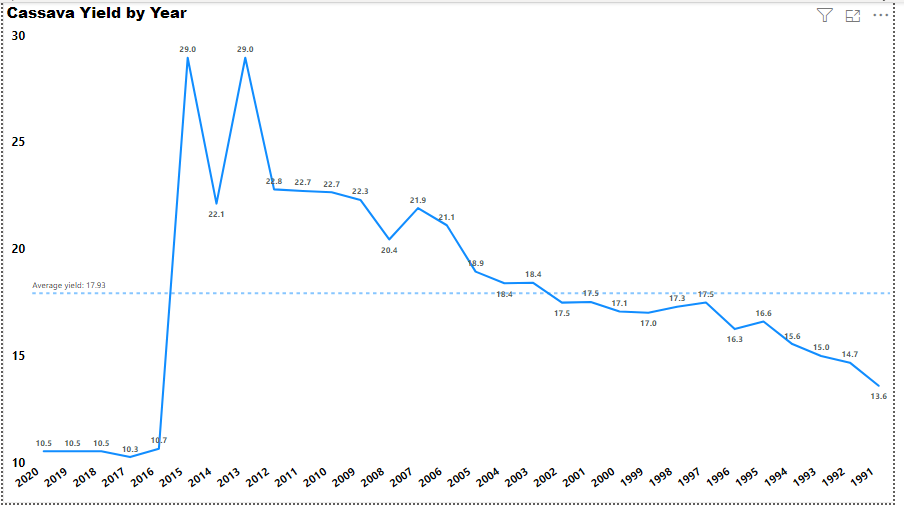

Source data for this figure (header and first rows):
Year, PRODUCTION, AREA, YIELD
1991, 1106, 81.34, 13.6
1992, 1208, 82.26, 14.68
1993, 1310, 87.37, 14.99
1994, 1305, 83.49, 15.55
1995, 1354, 81.54, 16.61
1996, 1320, 81.25, 16.25
1997, 1536, 87.75, 17.5
1998, 1460, 84.4, 17.3
1999, 1437, 84.47, 17.02
2000, 1179, 89.01, 17.08
2001, 1354, 77.29, 17.52
2002, 1357, 77.6, 17.49
2003, 1450, 78.7, 18.42
2004, 1738, 94.44, 18.4
2005, 1871, 98.79, 18.94
2006, 2182, 103.4, 21.11
2007, 2361, 107.7, 21.92
2008, 2413, 118, 20.45
2009, 2678, 120.1, 22.3
2010, 2900, 128.2, 22.66
2011, 2990, 131.6, 22.72
2012, 3027, 132.8, 22.79
2013, 3633, 125.5, 28.95
2014, 3108, 140.1, 22.13
2015, 3815, 131.8, 28.95
2016, 2176, 204.3, 10.65
2017, 2301, 224.3, 10.26
2018, 2646, 251.2, 10.53
2019, 2910, 276.3, 10.53
2020, 3057, 290.1, 10.54
